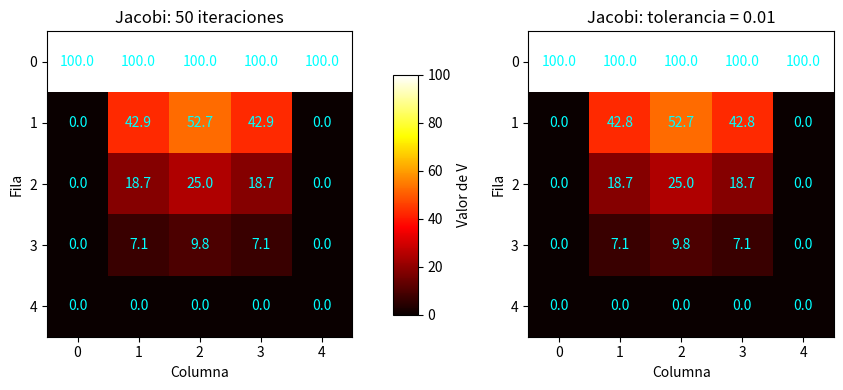

This figure's Python source:

import numpy as np
import matplotlib.pyplot as plt
from matplotlib import animation

# Funcion que realiza una iteracion de Jacobi
def jacobi(V):
    Vn = V.copy()

    Vn[1:-1, 1:-1] = 0.25 * (
        V[1:-1, 2:] + V[1:-1, :-2]
        + V[2:, 1:-1] + V[:-2, 1:-1]
    )

    return Vn


# Funcion para crear la matriz inicial
def crear_matriz():
    V = np.zeros((5, 5))
    V[0, :] = 100.0
    return V


# ------------------------------------------
# PARTE A: exactamente 50 iteraciones
# ------------------------------------------
V = crear_matriz()
cambio_50 = 0.0

for iteracion in range(50):
    Vn = jacobi(V)

    # Cambio maximo entre iteraciones
    cambio_50 = np.max(np.abs(Vn - V))

    V = Vn

print("Matriz despues de 50 iteraciones:")
print(np.round(V, 4))
print(f"Cambio maximo en la iteracion 50: {cambio_50:.8f}")


# ------------------------------------------
# PARTE B: iterar hasta alcanzar tolerancia
# ------------------------------------------
tolerance = 0.01
max_iteraciones = 10000

V2 = crear_matriz()
cambio = float("inf")
iteraciones = 0

while cambio > tolerance and iteraciones < max_iteraciones:
    Vn = jacobi(V2)

    cambio = np.max(np.abs(Vn - V2))

    V2 = Vn
    iteraciones += 1

print("\nMatriz con criterio de tolerancia:")
print(np.round(V2, 4))
print(f"Cambio maximo final: {cambio:.8f}")
print(f"Numero de iteraciones: {iteraciones}")
print(f"Tolerancia: {tolerance}")


# ------------------------------------------
# GRAFICAR LOS RESULTADOS
# ------------------------------------------
fig, axes = plt.subplots(1, 2, figsize=(10, 4))

im0 = axes[0].imshow(V, cmap="hot", vmin=0, vmax=100)
axes[0].set_title("Jacobi: 50 iteraciones")

im1 = axes[1].imshow(V2, cmap="hot", vmin=0, vmax=100)
axes[1].set_title(f"Jacobi: tolerancia = {tolerance}")

for ax, matriz in zip(axes, [V, V2]):
    ax.set_xticks(range(5))
    ax.set_yticks(range(5))
    ax.set_xlabel("Columna")
    ax.set_ylabel("Fila")

    for fila in range(5):
        for columna in range(5):
            ax.text(
                columna, fila,
                f"{matriz[fila, columna]:.1f}",
                ha="center", va="center", color="cyan"
            )

cbar_ax = fig.add_axes([0.46, 0.20, 0.025, 0.60])
fig.colorbar(im1, cax=cbar_ax, label="Valor de V")

plt.tight_layout()
plt.show()
